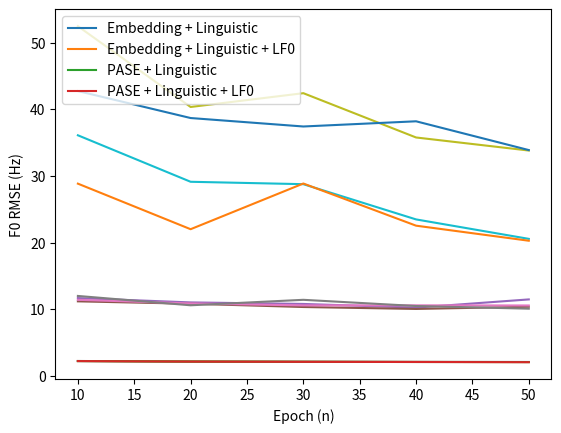
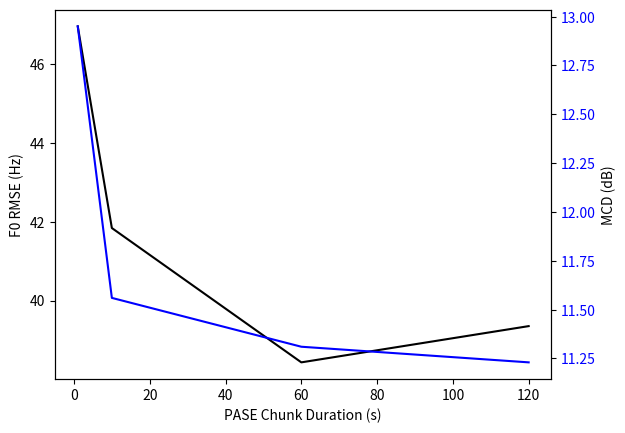

The matplotlib source for these figures, in order:
import matplotlib.pyplot as plt

epochs = [10, 20, 30, 40, 50]
pase_durs = [1, 10, 60, 120]

# Loss Validation Plot

emb_ling_loss = [2.215, 2.138, 2.106, 2.079, 2.067]
pase_ling_loss = [2.204, 2.127, 2.093, 2.066, 2.055]
emb_lf0_loss = [2.213, 2.136, 2.102, 2.074, 2.059]
pase_lf0_loss = [2.203, 2.124, 2.087, 2.066, 2.039]

plt.xlabel('Epoch (n)')
plt.ylabel('Loss')
plt.plot(epochs, emb_ling_loss)
plt.plot(epochs, emb_lf0_loss)
plt.plot(epochs, pase_ling_loss)
plt.plot(epochs, pase_lf0_loss)
plt.legend(['Embedding + Linguistic', 'Embedding + Linguistic + LF0', 'PASE + Linguistic', 'PASE + Linguistic + '
                                                                                           'LF0'], loc='upper left')
plt.show()

# MCD Plot

emb_ling_mcd = [11.66, 11.01, 10.78, 10.23, 11.46]
emb_lf0_mcd = [11.17, 10.81, 10.32, 10.03, 10.36]
pase_ling_mcd = [11.40, 10.86, 10.56, 10.57, 10.55]
pase_lf0_mcd = [11.98, 10.58, 11.40, 10.47, 10.07]

plt.xlabel('Epoch (n)')
plt.ylabel('MCD (dB)')
plt.plot(epochs, emb_ling_mcd)
plt.plot(epochs, emb_lf0_mcd)
plt.plot(epochs, pase_ling_mcd)
plt.plot(epochs, pase_lf0_mcd)
plt.legend(['Embedding + Linguistic', 'Embedding + Linguistic + LF0', 'PASE + Linguistic', 'PASE + Linguistic + '
                                                                                           'LF0'], loc='upper left')
plt.show()

# F0 RMSE

emb_ling_f0 = [52.48, 40.35, 42.42, 35.77, 33.81]
pase_ling_f0 = [42.74, 38.69, 37.42, 38.20, 33.88]
emb_lf0_f0 = [36.10, 29.12, 28.76, 23.47, 20.55]
pase_lf0_f0 = [28.84, 22.00, 28.86, 22.53, 20.27]

plt.xlabel('Epoch (n)')
plt.ylabel('F0 RMSE (Hz)')
plt.plot(epochs, emb_ling_f0)
plt.plot(epochs, emb_lf0_f0)
plt.plot(epochs, pase_ling_f0)
plt.plot(epochs, pase_lf0_f0)
plt.legend(['Embedding + Linguistic', 'Embedding + Linguistic + LF0', 'PASE + Linguistic', 'PASE + Linguistic + '
                                                                                           'LF0'], loc='upper left')
plt.show()
#
# # Accuracy
#
# emb_ling_acc = [0.778, 0.831, 0.836, 0.839, 0.884]
# pase_ling_acc = [0.781, 0.829, 0.834, 0.828, 0.841]
# emb_lf0_acc = [0.857, 0.88, 0.881, 0.889, 0.891]
# pase_lf0_acc = [0.857, 0.885, 0.864, 0.888, 0.889]
#
# plt.xlabel('Epoch')
# plt.ylabel('V/UV Accuracy')
# plt.plot(epochs, emb_ling_acc)
# plt.plot(epochs, emb_lf0_acc)
# plt.plot(epochs, pase_ling_acc)
# plt.plot(epochs, pase_lf0_acc)
# plt.legend(['Embedding + Linguistic', 'Embedding + Linguistic + LF0', 'PASE + Linguistic', 'PASE + Linguistic + '
#                                                                                            'LF0'], loc='upper left')
# plt.show()


# PASE Duration
ling_mcd = [12.95, 11.56, 11.31, 11.23]
ling_rmse = [46.96, 41.84, 38.43, 39.35]
lf0_mcd = []
lf0_rmse = []

fig, ax1 = plt.subplots()
ax2 = ax1.twinx()
ax1.set_xlabel('PASE Chunk Duration (s)')
ax1.set_ylabel('F0 RMSE (Hz)')
ax2.set_ylabel('MCD (dB)')
ax1.plot(pase_durs, ling_rmse, color='black')
ax2.plot(pase_durs, ling_mcd, color='blue')
ax1.tick_params(axis='y', labelcolor='black')
ax2.tick_params(axis='y', labelcolor='blue')

plt.show()
